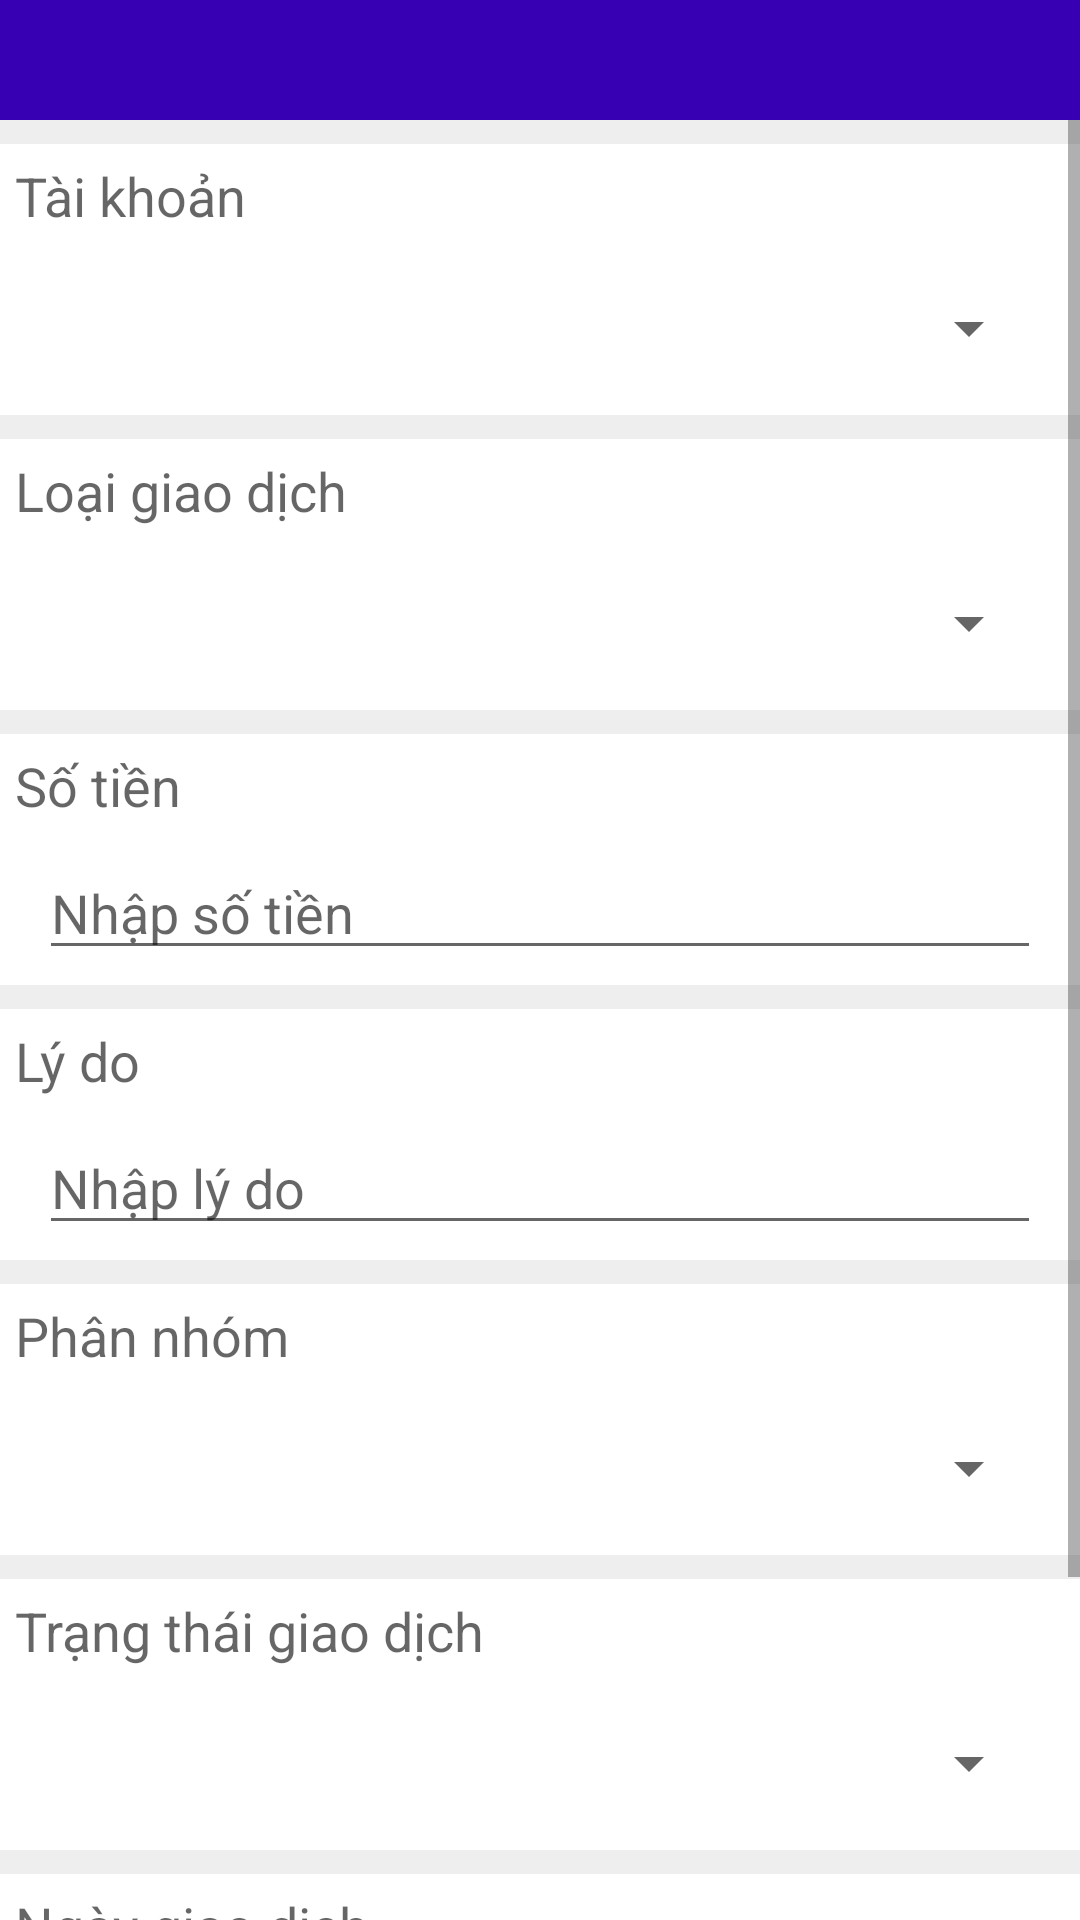

Produce the Android XML layout that renders to this screen, including the resource entries it uses.
<!-- AndroidManifest.xml: application theme AppTheme -->
<!-- res/layout/activity_giaodich.xml -->
<?xml version="1.0" encoding="utf-8"?>
<LinearLayout xmlns:android="http://schemas.android.com/apk/res/android"
    android:layout_width="match_parent"
    android:layout_height="match_parent"
    xmlns:app="http://schemas.android.com/apk/res-auto"
    android:orientation="vertical">
    <androidx.appcompat.widget.Toolbar
        android:id="@+id/toolbarGiaodich"
        android:layout_width="match_parent"
        android:layout_height="40dp"
        android:text="GIAO DỊCH"
        app:titleTextColor="#ffffff"
        android:gravity="center"
        android:background="?attr/colorPrimaryDark"
        android:textAppearance="?android:textAppearanceMedium"
        style="@style/WhiteText"/>
    <ScrollView
        android:layout_width="match_parent"
        android:layout_height="match_parent"
        android:fillViewport="true">

        <LinearLayout
            android:layout_width="match_parent"
            android:layout_height="match_parent"
            android:background="#EEEEEE"
            android:orientation="vertical">

            <LinearLayout
                style="@style/WhiteBackground"
                android:layout_width="match_parent"
                android:layout_height="wrap_content"
                android:orientation="vertical">

                <TextView
                    style="@style/TextViewGiaodich"
                    android:text="@string/taikhoan" />

                <Spinner
                    android:id="@+id/spGiaodichTaikhoan"
                    style="@style/SpinnerGiaodich" />
            </LinearLayout>

            <LinearLayout
                style="@style/WhiteBackground"
                android:layout_width="match_parent"
                android:layout_height="wrap_content"
                android:orientation="vertical">

                <TextView
                    style="@style/TextViewGiaodich"
                    android:text="@string/loaigiaodich" />

                <Spinner
                    android:id="@+id/spGiaodichGiaodich"
                    style="@style/SpinnerGiaodich" />
            </LinearLayout>

            <LinearLayout
                style="@style/WhiteBackground"
                android:layout_width="match_parent"
                android:layout_height="wrap_content"
                android:orientation="vertical">

                <TextView
                    style="@style/TextViewGiaodich"
                    android:text="@string/sotien" />

                <EditText
                    android:id="@+id/txtGiaodichSotien"
                    style="@style/EditTextGiaodich"
                    android:hint="@string/nhapsotien"
                    android:inputType="number" />
            </LinearLayout>

            <LinearLayout
                style="@style/WhiteBackground"
                android:layout_width="match_parent"
                android:layout_height="wrap_content"
                android:orientation="vertical">

                <TextView
                    style="@style/TextViewGiaodich"
                    android:text="@string/lydo" />

                <EditText
                    android:id="@+id/txtGiaodichLydo"
                    style="@style/EditTextGiaodich"
                    android:hint="@string/nhaplydo" />
            </LinearLayout>

            <LinearLayout
                style="@style/WhiteBackground"
                android:layout_width="match_parent"
                android:layout_height="wrap_content"
                android:orientation="vertical">

                <TextView
                    style="@style/TextViewGiaodich"
                    android:text="@string/phannhom" />

                <Spinner
                    android:id="@+id/spGiaodichPhannhom"
                    style="@style/SpinnerGiaodich" />
            </LinearLayout>

            <LinearLayout
                style="@style/WhiteBackground"
                android:layout_width="match_parent"
                android:layout_height="wrap_content"
                android:orientation="vertical">

                <TextView
                    style="@style/TextViewGiaodich"
                    android:text="@string/trangthai" />

                <Spinner
                    android:id="@+id/spGiaodichTrangthai"
                    style="@style/SpinnerGiaodich" />
            </LinearLayout>

            <TableLayout
                style="@style/WhiteBackground"
                android:layout_width="match_parent"
                android:layout_height="wrap_content"
                android:stretchColumns="*">

                <TableRow
                    android:layout_width="match_parent"
                    android:layout_height="wrap_content">

                    <TextView
                        style="@style/TextViewGiaodich"
                        android:layout_span="3"
                        android:text="@string/ngaygiaodich" />
                </TableRow>

                <TableRow
                    android:layout_width="match_parent"
                    android:layout_height="wrap_content">

                    <Button
                        android:id="@+id/btnGiaodichNgay"
                        style="@style/ButtonGiaodich"
                        android:background="@drawable/giaodich_button"
                        android:onClick="chonngay" />

                    <Button
                        android:id="@+id/btnGiaodichGio"
                        style="@style/ButtonGiaodich"
                        android:background="@drawable/giaodich_button" />

                    <Button
                        android:id="@+id/btnGiaodichHientai"
                        style="@style/ButtonGiaodich"
                        android:background="@drawable/giaodich_button"
                        android:onClick="hientai"
                        android:text="@string/hientai" />
                </TableRow>
            </TableLayout>

            <LinearLayout
                style="@style/WhiteBackground"
                android:layout_width="match_parent"
                android:layout_height="wrap_content"
                android:layout_marginBottom="8dp"
                android:orientation="horizontal"
                android:weightSum="2">

                <Button
                    android:id="@+id/btnGiaodichLuu"
                    style="@style/ButtonGiaodich"
                    android:layout_weight="1"
                    android:background="@drawable/giaodich_button"
                    android:onClick="luu"
                    android:text="@string/luu" />

                <Button
                    android:id="@+id/btnGiaodichDong"
                    style="@style/ButtonGiaodich"
                    android:layout_weight="1"
                    android:background="@drawable/giaodich_button"
                    android:onClick="luuvathoat"
                    android:text="@string/luuvadong" />
            </LinearLayout>
        </LinearLayout>
    </ScrollView>
</LinearLayout>
<!-- resources referenced by this layout -->
<resources>
  <!-- drawable giaodich_button (drawable) -->
  <?xml version="1.0" encoding="utf-8"?>
  <selector xmlns:android="http://schemas.android.com/apk/res/android">
      <item android:state_pressed="true">
          <shape>
              <corners android:radius="5dp" />
              <solid android:color="#FF0000" />
              <stroke android:width="2dp" android:color="#FFFF" />
          </shape>
      </item>
      <item>
          <shape>
              <corners android:radius="5dp" />
              <gradient android:startColor="#96C800" android:centerColor="#96C800" android:endColor="#96C800" android:angle="270" />
              <stroke android:width="2dp" android:color="#FFFF" />
          </shape>
      </item>
  </selector>
  <string name="hientai">Hiện tại</string>
  <string name="loaigiaodich">Loại giao dịch</string>
  <string name="luu">Lưu</string>
  <string name="luuvadong">Lưu &amp; Đóng</string>
  <string name="lydo">Lý do</string>
  <string name="ngaygiaodich">Ngày giao dịch</string>
  <string name="nhaplydo">Nhập lý do</string>
  <string name="nhapsotien">Nhập số tiền</string>
  <string name="phannhom">Phân nhóm</string>
  <string name="sotien">Số tiền</string>
  <string name="taikhoan">Tài khoản</string>
  <string name="trangthai">Trạng thái giao dịch</string>
  <style name="ButtonGiaodich">
          <item name="android:layout_width">wrap_content</item>
          <item name="android:layout_height">wrap_content</item>
          <item name="android:textColor">#FFFF</item>
      </style>
  <style name="EditTextGiaodich">
          <item name="android:layout_width">match_parent</item>
          <item name="android:layout_height">wrap_content</item>
          <item name="android:layout_marginTop">8dp</item>
          <item name="colorControlNormal">#CCCC</item>
          <item name="android:layout_marginLeft">8dp</item>
          <item name="android:layout_marginRight">8dp</item>
          <item name="android:singleLine">true</item>
      </style>
  <style name="SpinnerGiaodich">
          <item name="android:layout_width">match_parent</item>
          <item name="android:layout_height">48dp</item>
          <item name="android:layout_marginLeft">8dp</item>
          <item name="android:layout_marginTop">8dp</item>
          <item name="android:layout_marginRight">8dp</item>
      </style>
  <style name="TextViewGiaodich">
          <item name="android:layout_width">wrap_content</item>
          <item name="android:layout_height">wrap_content</item>
          <item name="android:textAppearance">?android:textAppearanceMedium</item>
      </style>
  <style name="WhiteBackground">
          <item name="android:background">#FFFF</item>
          <item name="android:padding">5dp</item>
          <item name="android:layout_marginTop">8dp</item>
      </style>
  <style name="WhiteText">
          <item name="android:textColor">#FFFF</item>
      </style>
  <style name="AppTheme" parent="Theme.AppCompat.Light.DarkActionBar">
          
          <item name="colorPrimary">@color/colorPrimary</item>
          <item name="colorPrimaryDark">@color/colorPrimaryDark</item>
          <item name="colorAccent">@color/colorAccent</item>
          <item name="windowActionBar">false</item>
          <item name="windowNoTitle">true</item>
      </style>
  <!-- not gathered from this repository: default colours our renderer supplied (Android Studio template values) -->
  <color name="colorPrimary">#FF6200EE</color>
  <color name="colorPrimaryDark">#FF3700B3</color>
  <color name="colorAccent">#FF03DAC5</color>
</resources>
